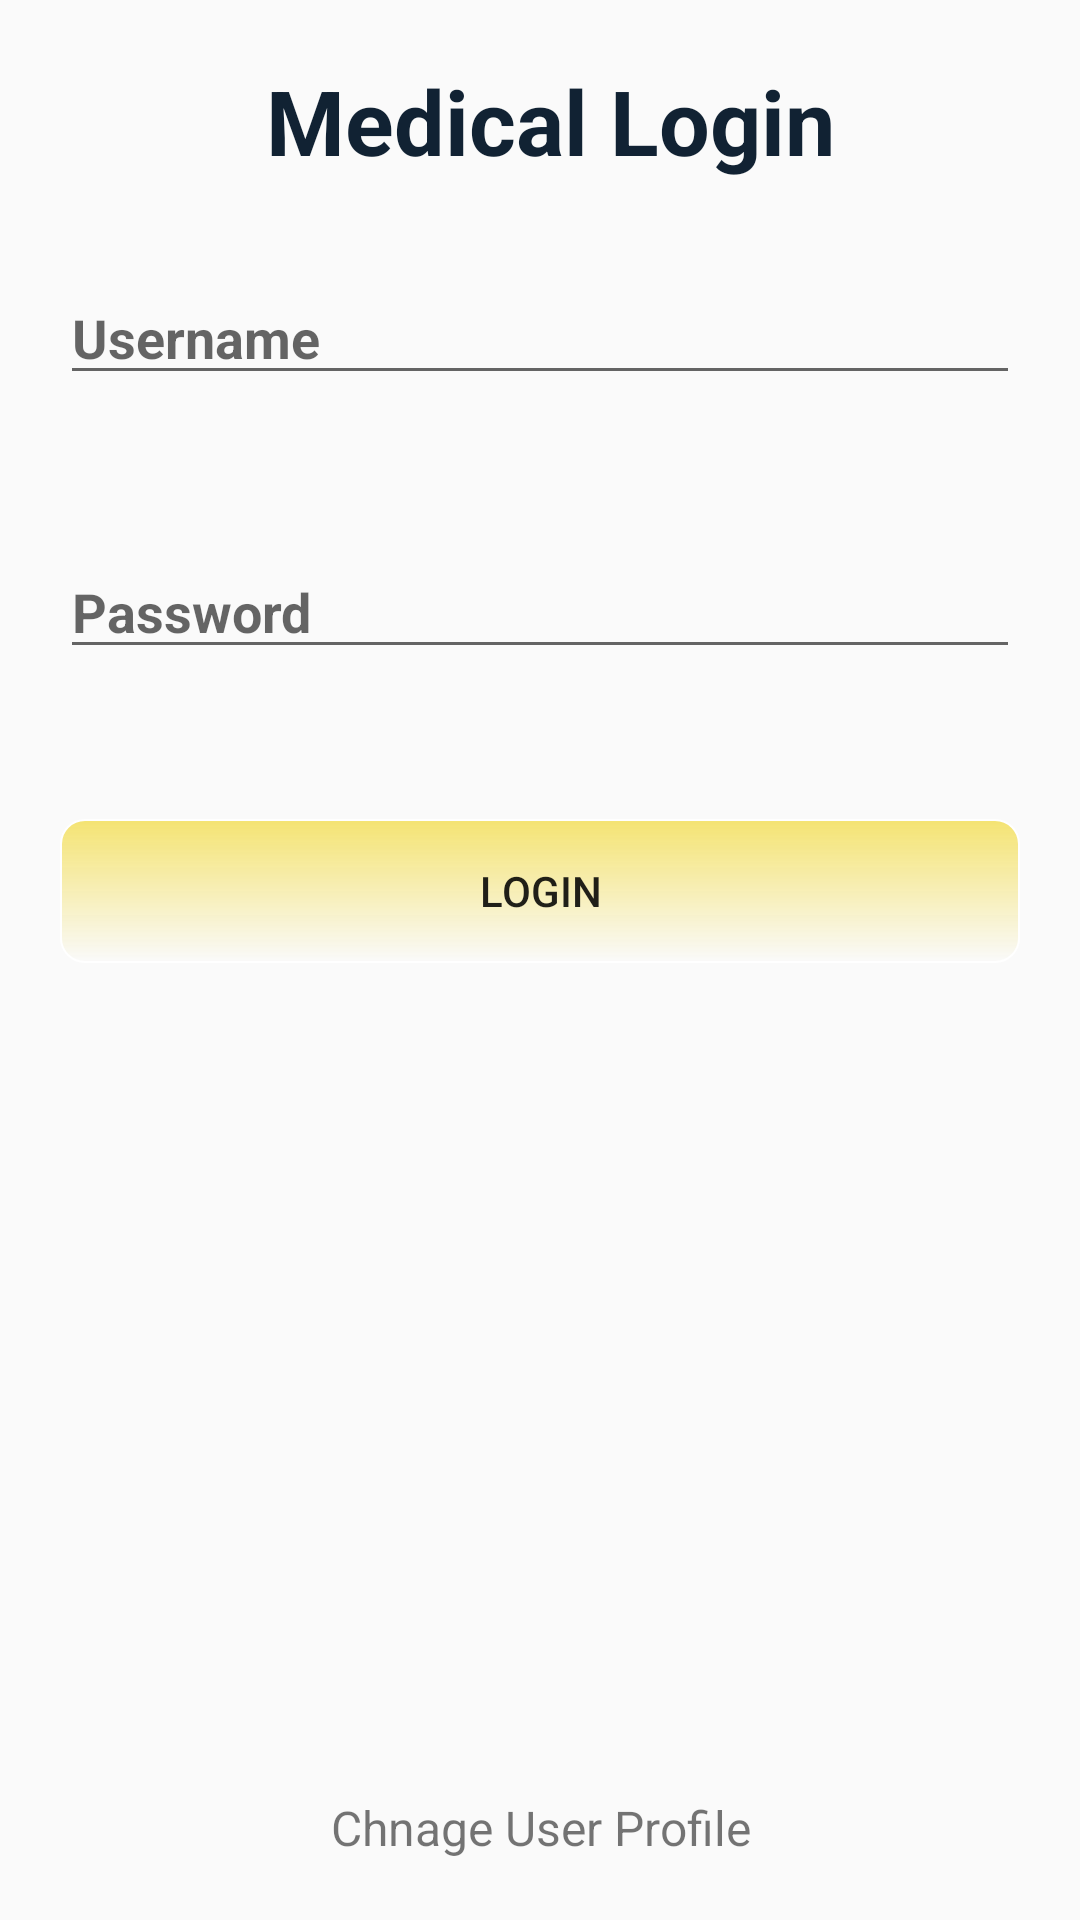

Write the Android layout XML for this screen, with the resource values it uses.
<!-- AndroidManifest.xml: application theme AppTheme -->
<!-- res/layout/activity_medical.xml -->
<?xml version="1.0" encoding="utf-8"?>
<RelativeLayout xmlns:android="http://schemas.android.com/apk/res/android"
    xmlns:tools="http://schemas.android.com/tools"
    android:id="@+id/activity_welcome"
    android:layout_width="match_parent"
    android:layout_height="match_parent"
    android:gravity="center"
    android:padding="20dp"
    tools:context=".Medical">

    <TextView
        android:layout_width="wrap_content"
        android:layout_height="wrap_content"
        android:text=" Medical Login"
        android:textStyle="bold"
        android:textColor="#123"
        android:textSize="30sp"
        android:layout_centerHorizontal="true"
        android:id="@+id/textviewheading"/>

    <EditText
        android:layout_width="match_parent"
        android:layout_height="wrap_content"
        android:ems="10"
        android:layout_below="@id/textviewheading"
        android:layout_marginTop="30dp"
        android:maxLines="1"
        android:hint="Username"
        android:inputType="text"
        android:textStyle="bold"
        android:id="@+id/editTextLogUser"/>

    <EditText
        android:layout_width="match_parent"
        android:layout_height="wrap_content"
        android:inputType="textPassword"
        android:ems="10"
        android:hint="Password"
        android:maxLines="1"
        android:textStyle="bold"
        android:layout_below="@id/editTextLogUser"
        android:id="@+id/editTextLogPass"
        android:layout_marginTop="50dp"/>

    <LinearLayout
        android:layout_marginTop="50dp"
        android:layout_width="match_parent"
        android:layout_height="wrap_content"
        android:layout_below="@id/editTextLogPass"
        android:id="@+id/linearLayout"
        android:orientation="horizontal">

        <Button
            android:layout_width="wrap_content"
            android:layout_height="wrap_content"
            android:text="Login"
            android:background="@drawable/button"
            android:id="@+id/buttonLogin"
            android:layout_weight="1"/>

    </LinearLayout>

    <TextView
        android:layout_width="match_parent"
        android:layout_height="wrap_content"
        android:id="@+id/medicalChnageUserProfile"
        android:textAlignment="center"
        android:text="Chnage User Profile"
        android:layout_marginTop="25dp"
        android:textSize="16sp"
        android:layout_alignParentBottom="true"/>


</RelativeLayout>
<!-- resources referenced by this layout -->
<resources>
  <!-- drawable button (drawable) -->
  <?xml version="1.0" encoding="utf-8"?>
    <shape xmlns:android="http://schemas.android.com/apk/res/android"
      android:shape="rectangle">
     <gradient android:startColor="#f4e372"
         android:endColor="@null"
         android:angle="270" />
        <corners android:radius="8dp" />
   <stroke android:width="2px" android:color="#ffffff" />
   </shape>
  <style name="AppTheme" parent="Theme.AppCompat.Light.DarkActionBar">
          
          <item name="colorPrimary">@color/colorPrimary</item>
          <item name="colorPrimaryDark">@color/colorPrimaryDark</item>
          <item name="colorAccent">@color/colorAccent</item>
      </style>
  <!-- not gathered from this repository: default colours our renderer supplied (Android Studio template values) -->
  <color name="colorPrimary">#FF6200EE</color>
  <color name="colorPrimaryDark">#FF3700B3</color>
  <color name="colorAccent">#FF03DAC5</color>
</resources>
